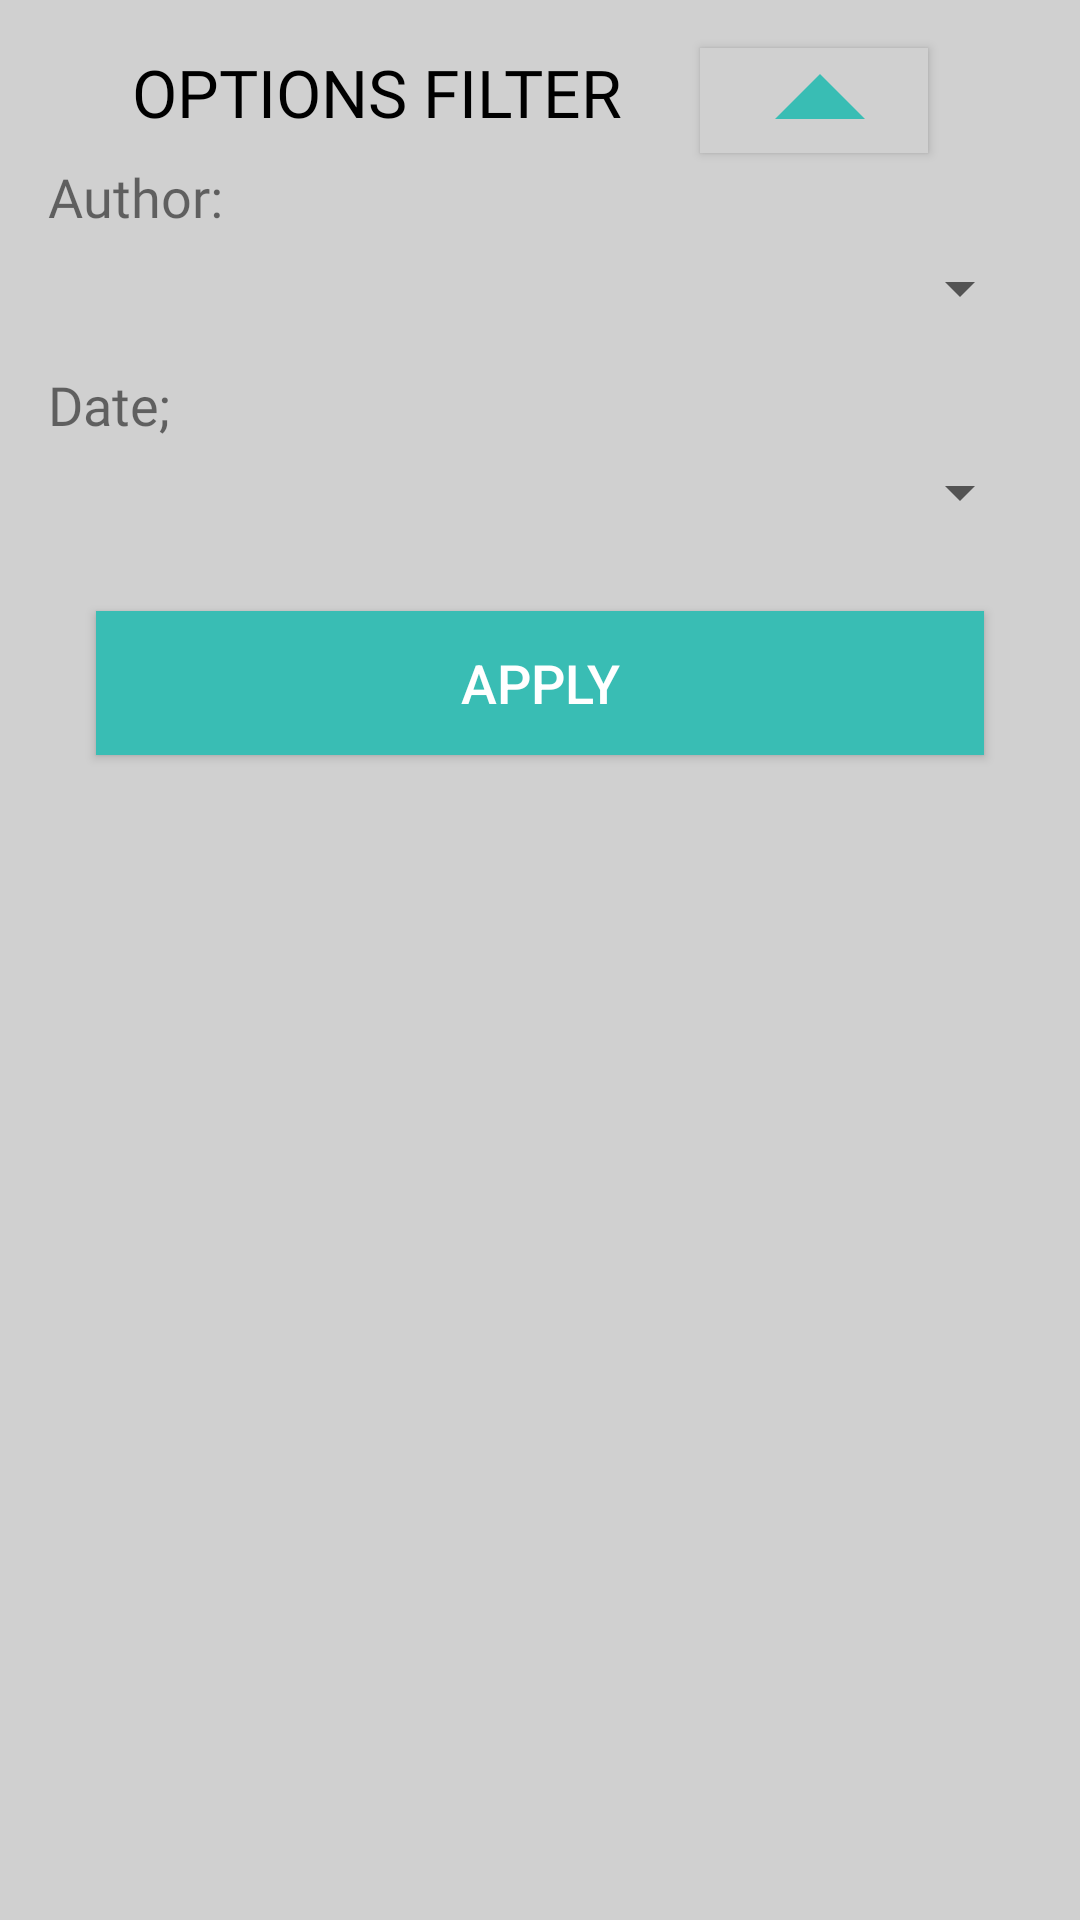

Write the Android layout XML for this screen, with the resource values it uses.
<!-- AndroidManifest.xml: application theme AppTheme -->
<!-- res/layout/dialog_option_filter.xml -->
<?xml version="1.0" encoding="utf-8"?>
<androidx.constraintlayout.widget.ConstraintLayout xmlns:android="http://schemas.android.com/apk/res/android"
    xmlns:app="http://schemas.android.com/apk/res-auto"
    xmlns:tools="http://schemas.android.com/tools"
    android:layout_width="match_parent"
    android:layout_height="match_parent"
    android:background="@color/colorAisGrey2">

    <TextView
        android:id="@+id/title"
        android:layout_width="wrap_content"
        android:layout_height="wrap_content"
        android:layout_marginStart="44dp"
        android:layout_marginTop="16dp"
        android:fontFamily="@font/ubuntu_bold"
        android:text="OPTIONS FILTER"
        android:textColor="@android:color/black"
        android:textSize="22sp"
        app:layout_constraintStart_toStartOf="parent"
        app:layout_constraintTop_toTopOf="parent" />

    <TextView
        android:id="@+id/headerAuthor"
        android:layout_width="wrap_content"
        android:layout_height="wrap_content"
        android:layout_marginStart="16dp"
        android:layout_marginTop="8dp"
        android:fontFamily="@font/ubuntu_bold"
        android:text="Author:"
        android:textSize="18sp"
        app:layout_constraintStart_toStartOf="parent"
        app:layout_constraintTop_toBottomOf="@+id/title" />

    <Spinner
        android:id="@+id/spinAuthor"
        android:layout_width="0dp"
        android:layout_height="37dp"
        android:layout_marginEnd="16dp"
        app:layout_constraintEnd_toEndOf="parent"
        app:layout_constraintHorizontal_bias="0.0"
        app:layout_constraintStart_toStartOf="@+id/headerAuthor"
        app:layout_constraintTop_toBottomOf="@+id/headerAuthor" />

    <TextView
        android:id="@+id/headerDate"
        android:layout_width="wrap_content"
        android:layout_height="wrap_content"
        android:layout_marginTop="8dp"
        android:fontFamily="@font/ubuntu_bold"
        android:text="Date;"
        android:textSize="18sp"
        app:layout_constraintStart_toStartOf="@+id/headerAuthor"
        app:layout_constraintTop_toBottomOf="@+id/spinAuthor" />

    <Spinner
        android:id="@+id/spinDate"
        android:layout_width="0dp"
        android:layout_height="34dp"
        android:layout_marginEnd="16dp"
        app:layout_constraintEnd_toEndOf="parent"
        app:layout_constraintHorizontal_bias="0.0"
        app:layout_constraintStart_toStartOf="@+id/spinAuthor"
        app:layout_constraintTop_toBottomOf="@+id/headerDate" />

    <Button
        android:id="@+id/btnOK"
        android:layout_width="0dp"
        android:layout_height="wrap_content"
        android:layout_marginStart="32dp"
        android:layout_marginTop="16dp"
        android:layout_marginEnd="32dp"
        android:layout_marginBottom="16dp"
        android:background="@color/colorAisMint"
        android:text="@string/btn_apply"
        android:textColor="@android:color/white"
        android:textSize="18sp"
        app:layout_constraintBottom_toBottomOf="parent"
        app:layout_constraintEnd_toEndOf="parent"
        app:layout_constraintHorizontal_bias="0.0"
        app:layout_constraintStart_toStartOf="parent"
        app:layout_constraintTop_toBottomOf="@+id/spinDate"
        app:layout_constraintVertical_bias="0.018" />

    <Button
        android:id="@+id/btnCancel"
        android:layout_width="76dp"
        android:layout_height="35dp"
        android:layout_marginTop="16dp"
        android:background="@color/colorAisGrey2"
        android:drawableRight="@drawable/ic_button_up"
        app:layout_constraintEnd_toEndOf="parent"
        app:layout_constraintHorizontal_bias="0.338"
        app:layout_constraintStart_toEndOf="@+id/title"
        app:layout_constraintTop_toTopOf="parent" />

</androidx.constraintlayout.widget.ConstraintLayout>
<!-- resources referenced by this layout -->
<resources>
  <color name="colorAisGrey2">#D0D0D0</color>
  <color name="colorAisMint">#39BDB4</color>
  <!-- drawable ic_button_up (drawable) -->
  <vector android:height="72dp" android:tint="#39BDB4"
      android:viewportHeight="24.0" android:viewportWidth="24.0"
      android:width="72dp" xmlns:android="http://schemas.android.com/apk/res/android">
      <path android:fillColor="#FF000000" android:pathData="M7,14l5,-5 5,5z"/>
  </vector>
  <string name="btn_apply">Apply</string>
  <style name="AppTheme" parent="Theme.AppCompat.Light.DarkActionBar">
          
          <item name="colorPrimary">@color/colorPrimary</item>
          <item name="colorPrimaryDark">@color/colorPrimaryDark</item>
          <item name="colorAccent">@color/colorAccent</item>
      </style>
  <color name="colorPrimary">#F7941D</color>
  <color name="colorPrimaryDark">#ED182F</color>
  <color name="colorAccent">#D81B60</color>
</resources>
